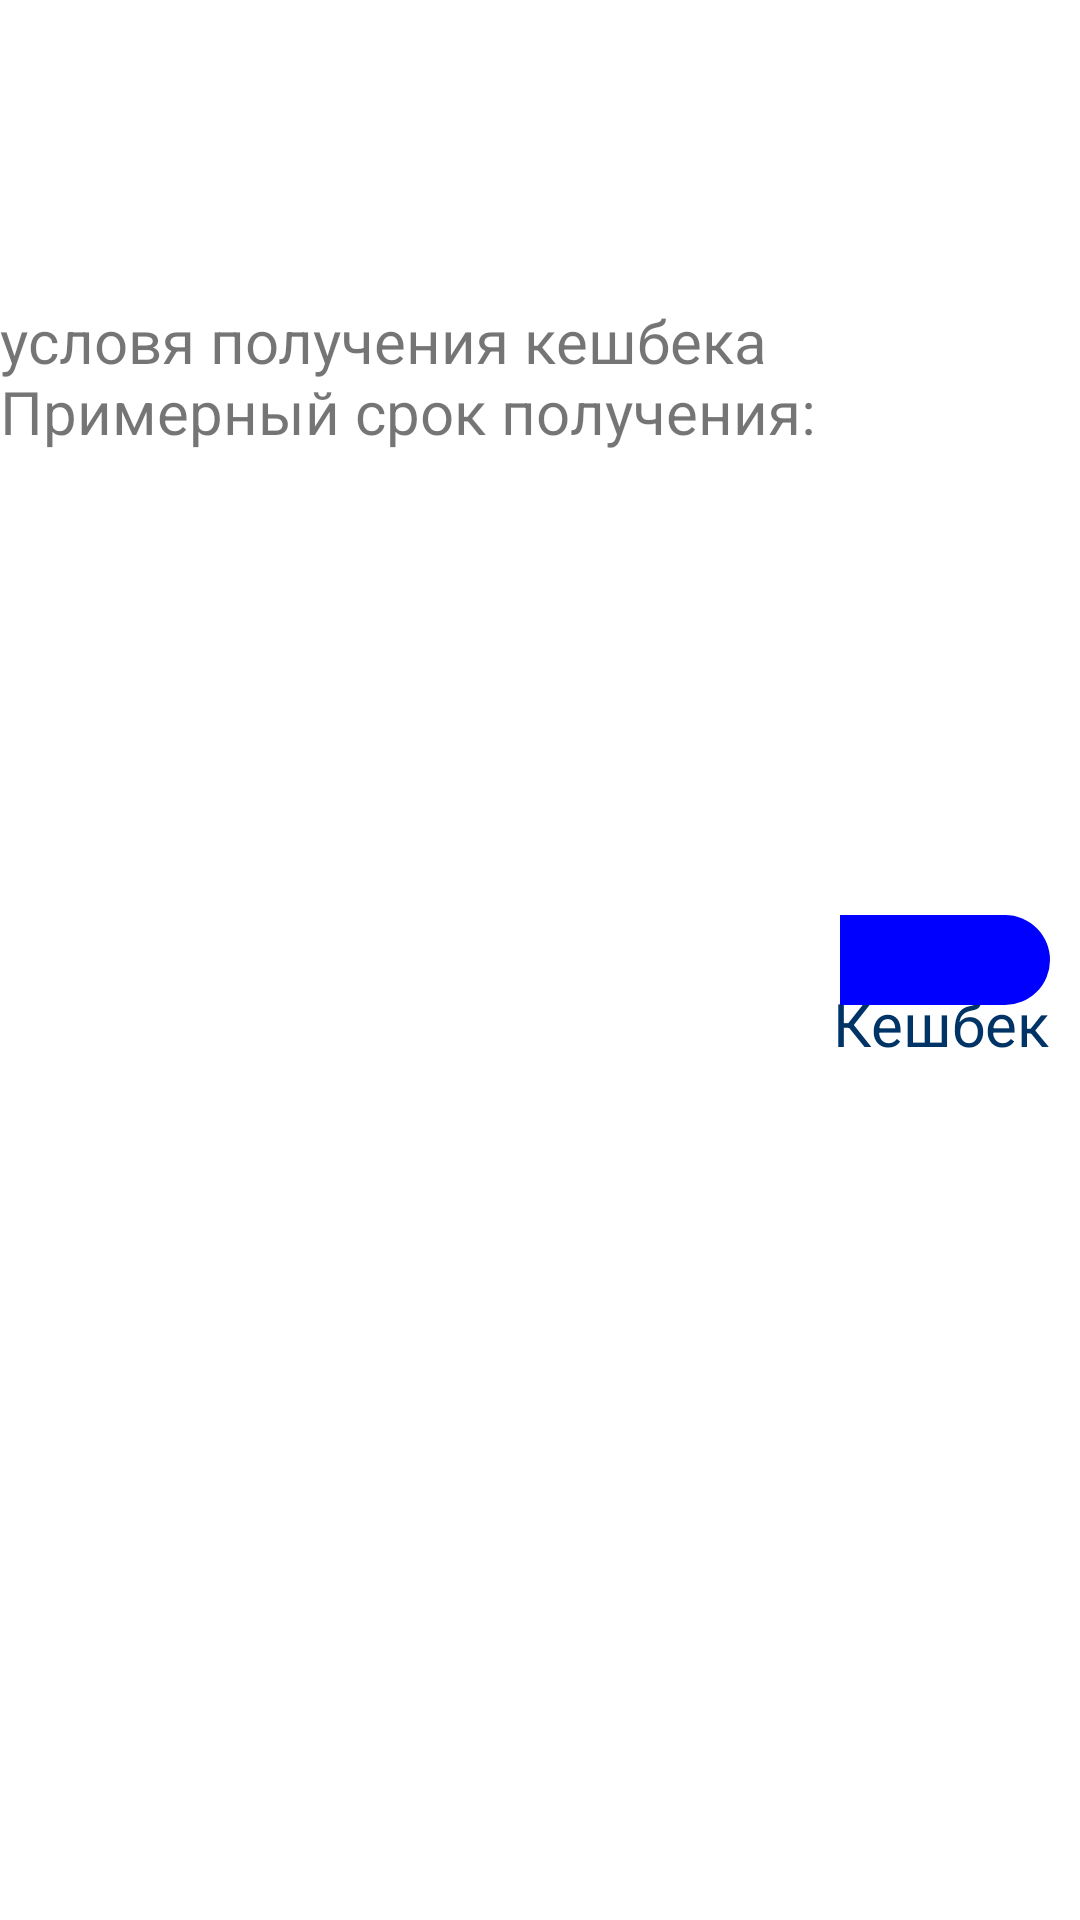

Reconstruct the res/layout file that produces this screen, plus the resources it refers to.
<!-- AndroidManifest.xml: application theme Theme.Belgorod -->
<!-- res/layout/object_item.xml -->
<?xml version="1.0" encoding="utf-8"?>
<RelativeLayout xmlns:android="http://schemas.android.com/apk/res/android"
    android:layout_width="match_parent"
    xmlns:app="http://schemas.android.com/apk/res-auto"
    android:layout_height="wrap_content">

    <ImageView
        android:id="@+id/image"
        android:layout_width="match_parent"
        android:layout_height="100dp"
        android:layout_marginEnd="@dimen/paging"
        android:layout_toStartOf="@+id/cashback" />

    <TextView
        android:id="@+id/cashbak_conditions"
        android:layout_width="wrap_content"
        android:layout_height="wrap_content"
        android:layout_below="@+id/image"
        android:layout_alignStart="@id/image"
        android:text="@string/cashbak_conditions"

        android:textSize="@dimen/textSize" />

    <TextView
        android:id="@+id/time"
        android:layout_width="wrap_content"
        android:layout_height="wrap_content"
        android:layout_toEndOf="@+id/cashbak_conditions"
        android:layout_alignBottom="@+id/cashbak_conditions"
        android:layout_marginStart="@dimen/paging"
        />

    <TextView
        android:id="@+id/cashback"
        android:layout_width="wrap_content"
        android:layout_height="wrap_content"


        android:layout_above="@+id/discount"


        android:layout_alignEnd="@id/discount"
        android:layout_marginBottom="-50dp"
        android:text="@string/cashback"
        android:textColor="@color/midnight_blue"
        android:textSize="@dimen/textSize" />

    <TextView
        android:id="@+id/discount"
        android:layout_width="70dp"
        android:layout_height="30dp"
        android:layout_alignParentEnd="true"

        android:layout_centerVertical="true"
        android:layout_marginEnd="@dimen/paging"
        android:background="@drawable/buy_buttom_style"
        android:gravity="center"
        android:textColor="@color/white" />

</RelativeLayout>
<!-- resources referenced by this layout -->
<resources>
  <color name="midnight_blue"> #003366 </color>
  <color name="white">#FFFFFFFF</color>
  <dimen name="paging"> 10dp </dimen>
  <dimen name="textSize">20sp </dimen>
  <!-- drawable buy_buttom_style (drawable) -->
  <?xml version="1.0" encoding="utf-8"?>
  <shape xmlns:android="http://schemas.android.com/apk/res/android">
      <corners
          android:topRightRadius="360dp"
          android:bottomRightRadius="360dp"/>
      <solid android:color="@color/blue" />
  </shape>
  <string name="cashback"> Кешбек</string>
  <string name="cashbak_conditions">условя получения кешбека\nПримерный срок получения:</string>
  <style name="Theme.Belgorod" parent="Theme.MaterialComponents.DayNight.DarkActionBar">
          
          <item name="colorPrimary">@color/purple_500</item>
          <item name="colorPrimaryVariant">@color/purple_700</item>
          <item name="colorOnPrimary">@color/white</item>
          
          <item name="colorSecondary">@color/teal_200</item>
          <item name="colorSecondaryVariant">@color/teal_700</item>
          <item name="colorOnSecondary">@color/black</item>
          
          <item name="android:statusBarColor" tools:targetApi="l">?attr/colorPrimaryVariant</item>
          
      </style>
  <color name="blue">#0000FF</color>
  <color name="purple_500">#FF6200EE</color>
  <color name="purple_700">#FF3700B3</color>
  <color name="teal_200">#FF03DAC5</color>
  <color name="teal_700">#FF018786</color>
  <color name="black">#FF000000</color>
</resources>
